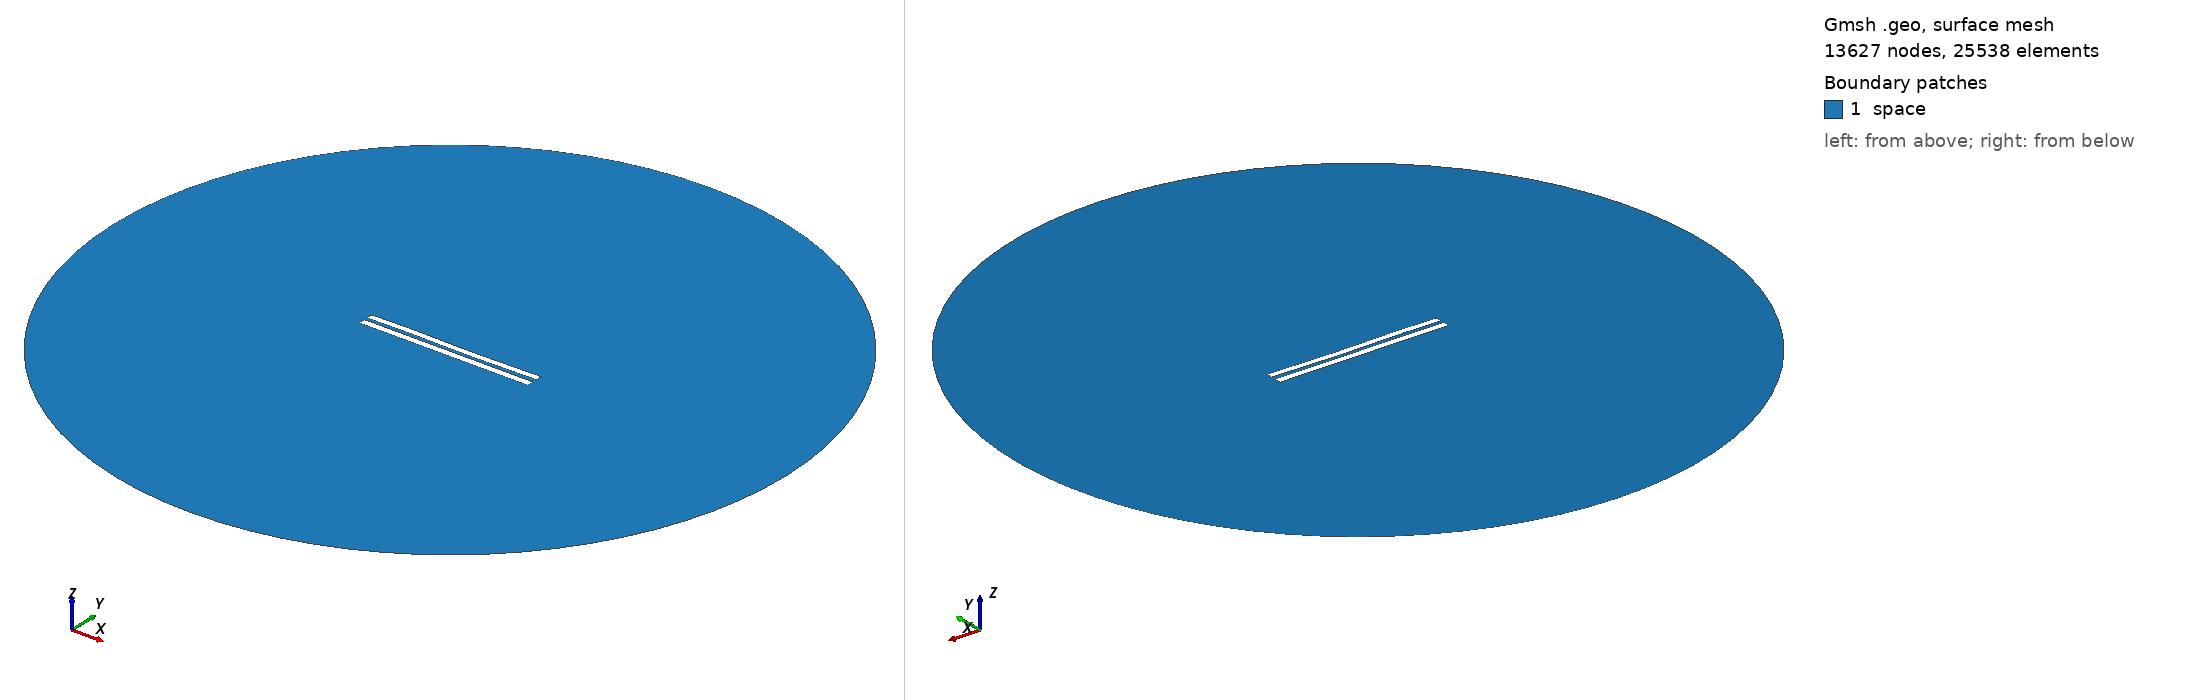

Gmsh geometry script, surface-meshed: 13627 nodes, 25538 surface elements. Boundary patches (legend numbers): 1 space. Left view from above one corner, right view from below the opposite corner. Legend entries are the model's physical surfaces. The drawing asked Gmsh for element sizes between 1% and 20% of the model's largest extent; the script's own settings can give other sizes.

=== 4924.geo (drawn) ===
//---------------------------------------
// Geometry kernel
//---------------------------------------

SetFactory("OpenCASCADE");



//---------------------------------------
// Parameters of the geometry
//---------------------------------------

// Overetch of the upper plate
overetch = 0.125;

// Distance between the plates
distance = 2.0;

// Discretization over the x axis (for the deformation)
nx = 50; 

// Length of the plate
L = 100 - overetch; 

// Number of modes
n = 4; 

// 1st mode coefficient
coeff(1) = 0.15;
beta(1) = 0.596864 * 3.1415926535 / L;

// 2nd mode coefficient
coeff(2) = -0.075;
beta(2) = 1.49418 * 3.1415926535 / L;

// 3rd mode coefficient
coeff(3) = 0.15;
beta(3) = 2.50025 * 3.1415926535 / L;

// 4th mode coefficient
coeff(4) = 0.07499999999999998;
beta(4) = 3.49999 * 3.1415926535 / L;



//---------------------------------------
// Upper plate (deformed rectangle)
//---------------------------------------

// Coordiantes of the upper plate
xmin = -50;
xmax = 50 - overetch;

// Height of the upper plate
yheight = 4 - 2 * overetch;

// Indexes of the points
UpperID[] = {};
LowerID[] = {};
LeftID[] = {};
RightID[] = {};

// Point index
p = 1;

// Horizontal edges
For i In {1:nx}
    x = xmin + (i-1)*(xmax - xmin)/(nx-1);

    y_bottom = distance / 2 + overetch;
    For j In {1:n}
        C = (Cosh(beta(j)*L) + Cos(beta(j)*L)) / (Sinh(beta(j)*L) + Sin(beta(j)*L));
        y_bottom  = y_bottom + coeff(j) * (Cosh(beta(j)*(x+50)) - Cos(beta(j)*(x+50)) - C * (Sinh(beta(j)*(x+50)) - Sin(beta(j)*(x+50))));
    EndFor

    y_top = y_bottom + yheight;

    Point(p) = {x, y_top, 0, 1.0};
    UpperID[i] = p;
    p = p + 1;

    Point(p) = {x, y_bottom, 0, 1.0};
    LowerID[i] = p;
    p = p + 1;
EndFor

// Create point lists
UpperPts[] = {}; LowerPts[] = {};
For i In {1:nx}
  UpperPts[] += {UpperID[i]};
  LowerPts[] += {LowerID[i]};
EndFor

// Build splines
Spline(1) = {UpperPts[]};
Spline(2) = {LowerPts[]};
Line(3) = {LowerPts[nx-1], UpperPts[nx-1]};
Line(4) = {LowerPts[0], UpperPts[0]};

// Build the plane surface
Curve Loop(1) = {2, 3, -1, -4};
Plane Surface(1) = {1};



//---------------------------------------
// Lower plate (rectangle)
//---------------------------------------

// Vertices
Point(1001) = {-50, -1, 0, 1.0};
Point(1002) = { 50, -1, 0, 1.0};
Point(1003) = { 50,  -5, 0, 1.0};
Point(1004) = {-50,  -5, 0, 1.0};

// Edges
Line(5) = {1001, 1002};
Line(6) = {1002, 1003};
Line(7) = {1003, 1004};
Line(8) = {1004, 1001};

// Plane surface
Line Loop(2) = {5, 6, 7, 8};
Plane Surface(2) = {2}; 



//---------------------------------------
// Outer (fictious) boundary
//---------------------------------------

// Points
Point(1005) = {0, 0, 0};       // Center
Point(1006) = {200, 0, 0};     // Start point
Point(1007) = {0, 200, 0};     // 90 degrees
Point(1008) = {-200, 0, 0};    // 180 degrees
Point(1009) = {0, -200, 0};    // 270 degrees

// Circle arcs (each needs start, center, end)
Circle(9) = {1006, 1005, 1007};
Circle(10) = {1007, 1005, 1008};
Circle(11) = {1008, 1005, 1009};
Circle(12) = {1009, 1005, 1006};

// Plane surface for the entire domain
Curve Loop(3) = {9, 10, 11, 12};
Surface(3) = {3};

// Subtract the plates from the whole domain to obtain the actual domain where we want to solve the equations
BooleanDifference{ Surface{3}; Delete; }{ Surface{1}; Surface{2}; Delete; }




//---------------------------------------
// Transfinite Lines/Curves
//---------------------------------------

// Set the number of points on the boundaries
r = 7;

// Plates
Transfinite Curve {1, 2} = 50*r Using Progression 1;
Transfinite Curve {3, 4} = 2*r Using Progression 1;
Transfinite Line {5, 7} = 50*r Using Progression 1;
Transfinite Line {6, 8} = 2*r Using Progression 1;

// Outer boundary
Transfinite Line {9, 10, 11, 12} = 20 Using Progression 1;



//---------------------------------------
// Physical groups
//---------------------------------------                

// Physical curves (boundaries)
Physical Line("force_segment", 10) = {2};
Physical Line("upper_plate", 11) = {1, 3, 4};
Physical Line("lower_plate", 12) = {5, 6, 7, 8};
Physical Line("boundary", 20) = {9, 10, 11, 12};

// Physical Surfaces
Physical Surface("space", 30) = {3};



//---------------------------------------
// 6. Generate the Mesh
//---------------------------------------

// 2D mesh generation
Mesh 2;
